The GitHub repository divyaramu/roomah contains a labelled image folder "roomah" with 2 categories: non-damaged building, damaged building. Examples follow, each with its label.

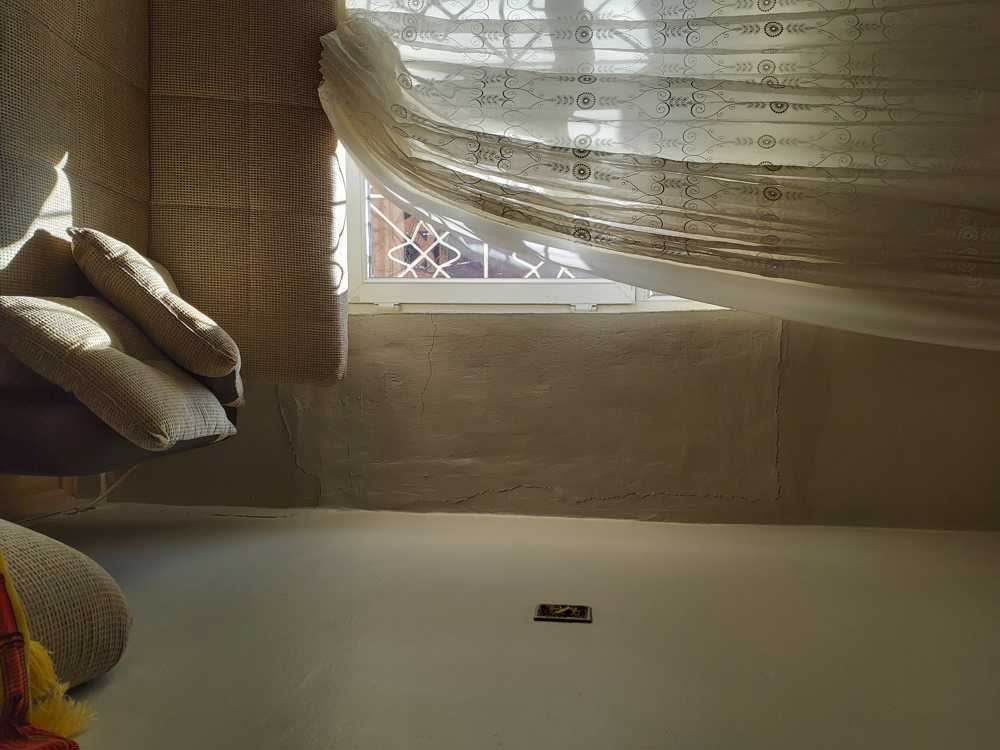
Label: damaged building

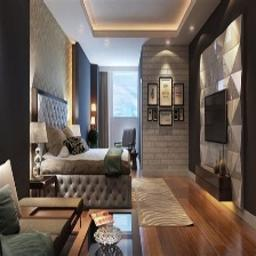
Label: non-damaged building

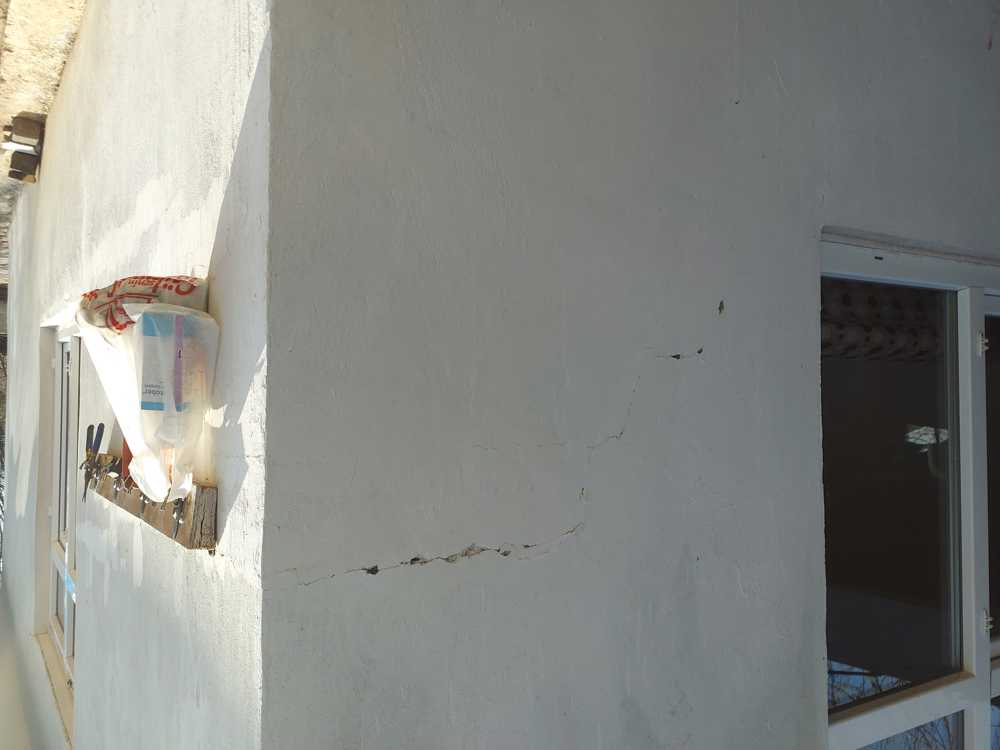
Label: damaged building

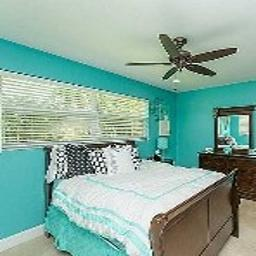
Label: non-damaged building

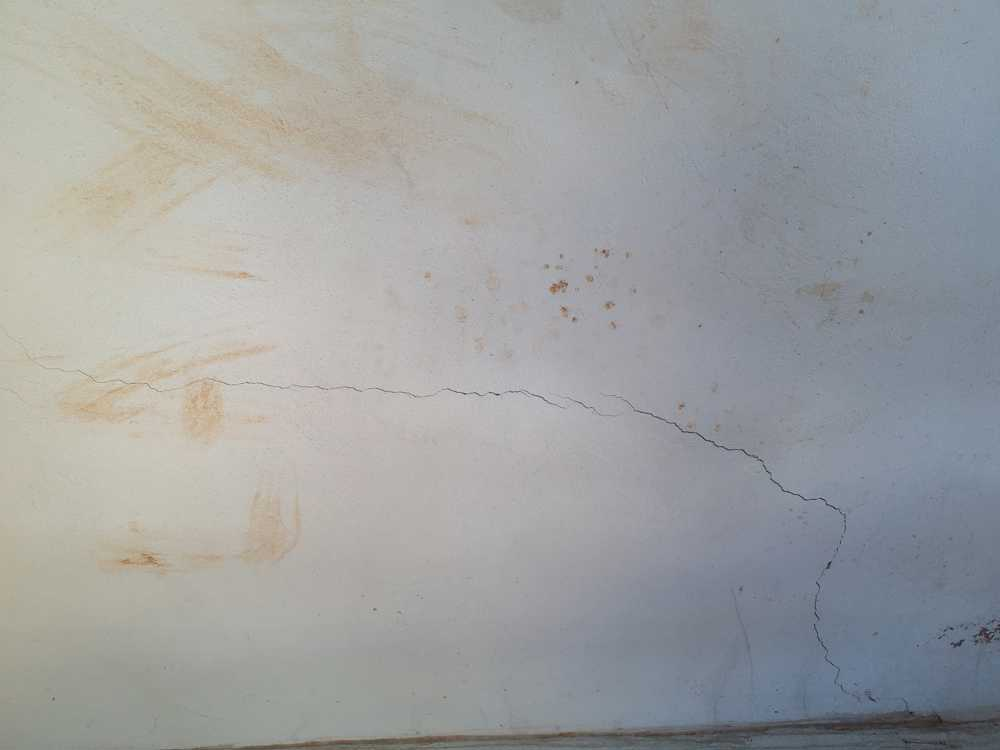
Label: damaged building

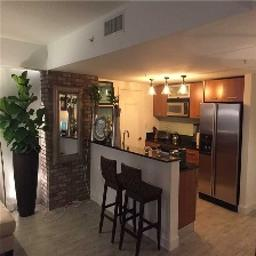
Label: non-damaged building
